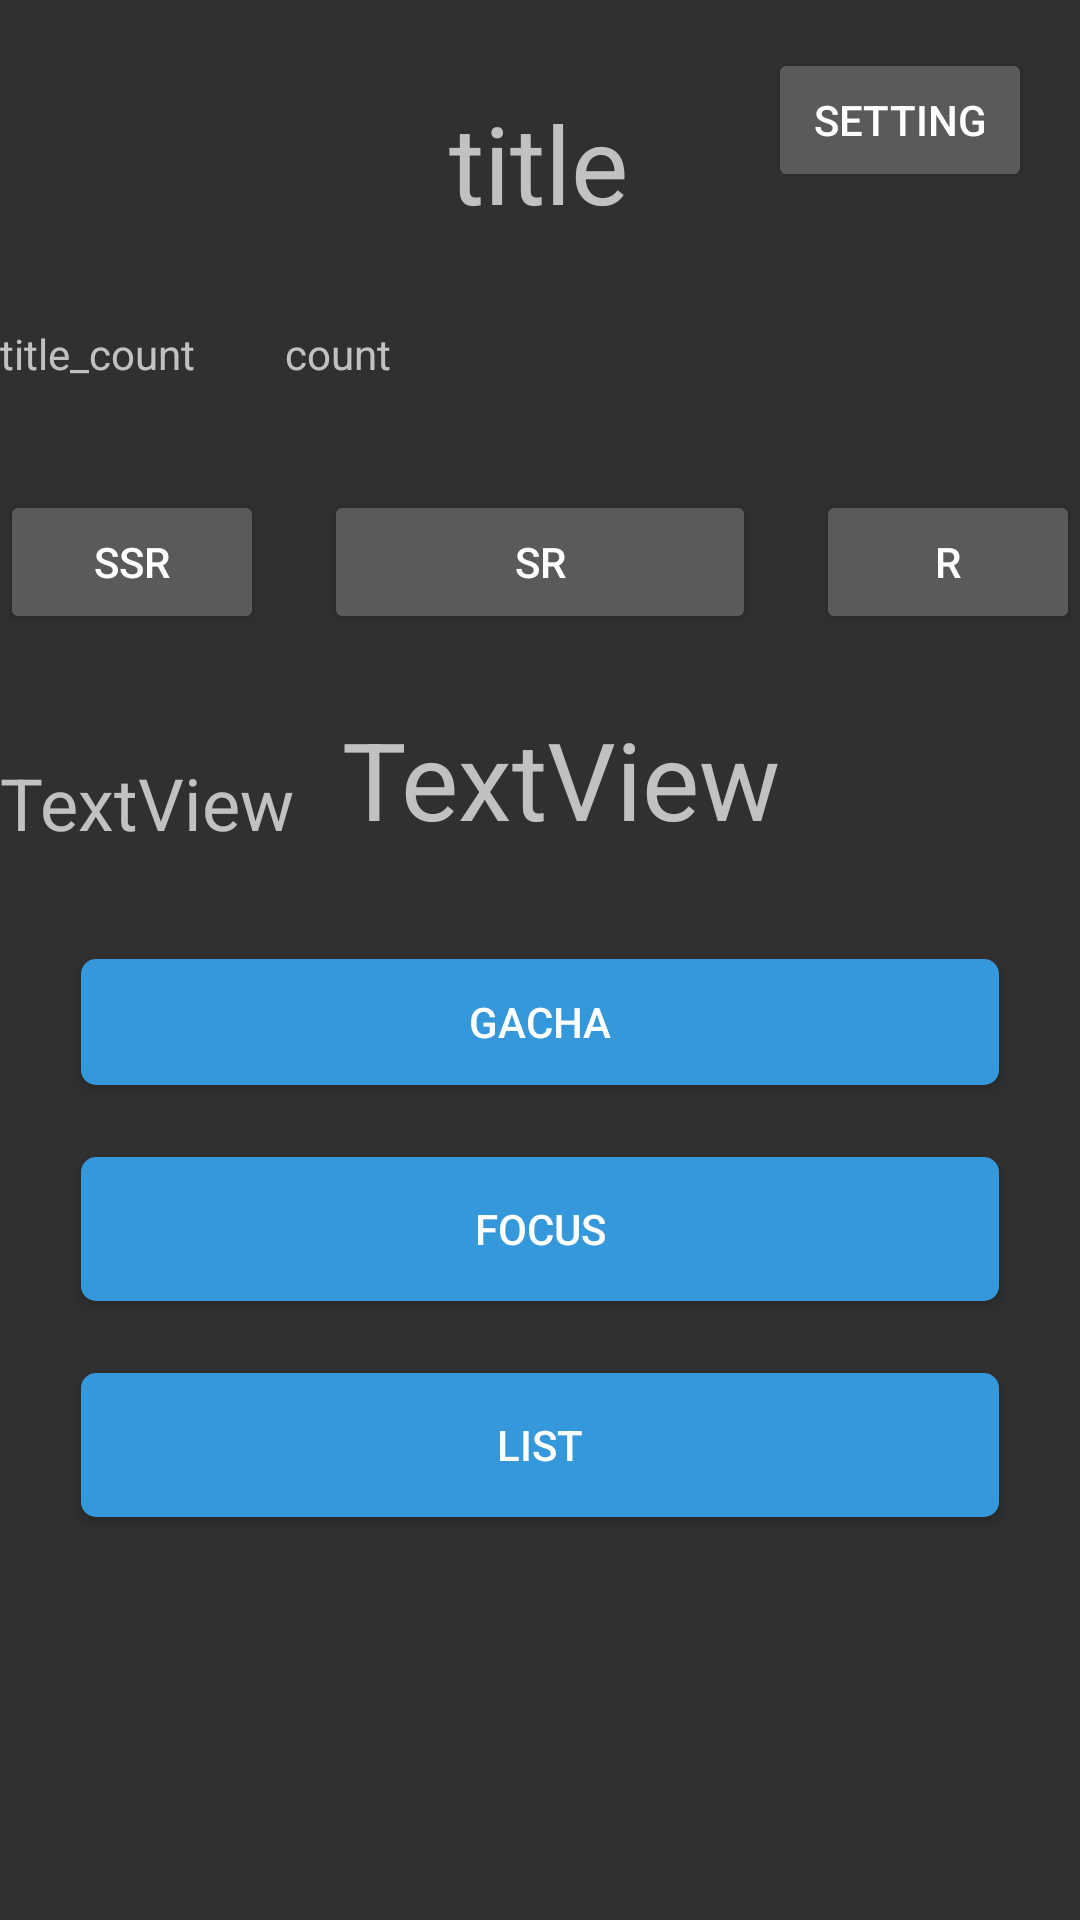

Here is an Android app screen rendered from its layout file. Give the layout XML and the strings, colors and styles it references.
<!-- AndroidManifest.xml: application theme Theme.AppCompat.NoActionBar -->
<!-- res/layout/activity_main.xml -->
<?xml version="1.0" encoding="utf-8"?>
<androidx.constraintlayout.widget.ConstraintLayout xmlns:android="http://schemas.android.com/apk/res/android"
    xmlns:app="http://schemas.android.com/apk/res-auto"
    xmlns:tools="http://schemas.android.com/tools"
    android:layout_width="match_parent"
    android:layout_height="match_parent">

    <TextView
        android:id="@+id/main_tv_title"
        android:layout_width="wrap_content"
        android:layout_height="wrap_content"
        android:layout_marginStart="132dp"
        android:layout_marginLeft="132dp"
        android:layout_marginTop="30dp"
        android:layout_marginEnd="133dp"
        android:layout_marginRight="133dp"
        android:text="title"
        android:textSize="36sp"
        app:layout_constraintEnd_toEndOf="parent"
        app:layout_constraintStart_toStartOf="parent"
        app:layout_constraintTop_toTopOf="parent" />

    <TextView
        android:id="@+id/main_tv_title_count"
        android:layout_width="wrap_content"
        android:layout_height="wrap_content"
        android:layout_marginTop="30dp"
        android:text="title_count"
        app:layout_constraintStart_toStartOf="parent"
        app:layout_constraintTop_toBottomOf="@+id/main_tv_title" />

    <TextView
        android:id="@+id/main_tv_count"
        android:layout_width="wrap_content"
        android:layout_height="wrap_content"
        android:layout_marginStart="30dp"
        android:layout_marginLeft="30dp"
        android:layout_marginTop="30dp"
        android:text="count"
        app:layout_constraintStart_toEndOf="@+id/main_tv_title_count"
        app:layout_constraintTop_toBottomOf="@+id/main_tv_title" />

    <Button
        android:id="@+id/main_btn_setting"
        android:layout_width="wrap_content"
        android:layout_height="wrap_content"
        android:layout_marginTop="16dp"
        android:layout_marginEnd="16dp"
        android:layout_marginRight="16dp"
        android:text="setting"
        app:layout_constraintEnd_toEndOf="parent"
        app:layout_constraintTop_toTopOf="parent" />

    <Button
        android:id="@+id/main_btn_ssr"
        android:layout_width="0dp"
        android:layout_height="wrap_content"
        android:layout_marginTop="36dp"
        android:text="ssr"
        app:layout_constraintStart_toStartOf="parent"
        app:layout_constraintTop_toBottomOf="@+id/main_tv_title_count" />

    <Button
        android:id="@+id/main_btn_sr"
        android:layout_width="0dp"
        android:layout_height="wrap_content"
        android:layout_marginStart="20dp"
        android:layout_marginLeft="20dp"
        android:layout_marginTop="36dp"
        android:layout_marginEnd="20dp"
        android:layout_marginRight="20dp"
        android:text="sr"
        app:layout_constraintEnd_toStartOf="@+id/main_btn_r"
        app:layout_constraintStart_toEndOf="@+id/main_btn_ssr"
        app:layout_constraintTop_toBottomOf="@+id/main_tv_title_count" />

    <Button
        android:id="@+id/main_btn_r"
        android:layout_width="0dp"
        android:layout_height="wrap_content"
        android:layout_marginTop="36dp"
        android:text="r"
        app:layout_constraintEnd_toEndOf="parent"
        app:layout_constraintTop_toBottomOf="@+id/main_tv_title_count" />

    <TextView
        android:id="@+id/main_tv_title_point"
        android:layout_width="wrap_content"
        android:layout_height="wrap_content"
        android:layout_marginTop="40dp"
        android:text="TextView"
        android:textSize="24sp"
        app:layout_constraintStart_toStartOf="parent"
        app:layout_constraintTop_toBottomOf="@+id/main_btn_ssr" />

    <TextView
        android:id="@+id/main_tv_point"
        android:layout_width="wrap_content"
        android:layout_height="wrap_content"
        android:layout_marginStart="16dp"
        android:layout_marginLeft="16dp"
        android:layout_marginTop="24dp"
        android:text="TextView"
        android:textSize="36sp"
        app:layout_constraintStart_toEndOf="@+id/main_tv_title_point"
        app:layout_constraintTop_toBottomOf="@+id/main_btn_sr" />

    <Button
        android:id="@+id/main_btn_goto_gacha"
        style="@style/button_style"
        android:layout_width="306dp"
        android:layout_height="42dp"
        android:layout_marginStart="50dp"
        android:layout_marginLeft="50dp"
        android:layout_marginTop="36dp"
        android:layout_marginEnd="50dp"
        android:layout_marginRight="50dp"
        android:text="gacha"
        app:layout_constraintEnd_toEndOf="parent"
        app:layout_constraintStart_toStartOf="parent"
        app:layout_constraintTop_toBottomOf="@+id/main_tv_title_point" />

    <Button
        android:id="@+id/main_btn_goto_focus"
        style="@style/button_style"
        android:layout_width="306dp"
        android:layout_height="wrap_content"
        android:layout_marginStart="50dp"
        android:layout_marginLeft="50dp"
        android:layout_marginTop="24dp"
        android:layout_marginEnd="50dp"
        android:layout_marginRight="50dp"
        android:text="focus"
        app:layout_constraintEnd_toEndOf="parent"
        app:layout_constraintStart_toStartOf="parent"
        app:layout_constraintTop_toBottomOf="@+id/main_btn_goto_gacha" />

    <Button
        android:id="@+id/main_btn_goto_list"
        style="@style/button_style"
        android:layout_width="306dp"
        android:layout_height="wrap_content"
        android:layout_marginStart="50dp"
        android:layout_marginLeft="50dp"
        android:layout_marginTop="24dp"
        android:layout_marginEnd="50dp"
        android:layout_marginRight="50dp"
        android:text="list"
        app:layout_constraintEnd_toEndOf="parent"
        app:layout_constraintStart_toStartOf="parent"
        app:layout_constraintTop_toBottomOf="@+id/main_btn_goto_focus" />

</androidx.constraintlayout.widget.ConstraintLayout>
<!-- resources referenced by this layout -->
<resources>
  <style name="button_style">
          <item name="android:textColor">@color/white</item>
          <item name="android:background">@drawable/selector_button</item>
      </style>
  <color name="white">#FFFFFFFF</color>
  <!-- drawable selector_button (drawable) -->
  <?xml version="1.0" encoding="utf-8"?>
  <selector xmlns:android="http://schemas.android.com/apk/res/android">
      <item android:drawable="@drawable/button_selected" android:state_pressed="true"/>
      <item android:drawable="@drawable/button_normal" android:state_selected="false"/>
  </selector>
  <!-- drawable button_selected (drawable) -->
  <?xml version="1.0" encoding="utf-8"?>
  <shape xmlns:android="http://schemas.android.com/apk/res/android">
      <corners android:radius="5dp"/>
      <solid android:color="@color/activate"/>
  </shape>
  <!-- drawable button_normal (drawable) -->
  <?xml version="1.0" encoding="utf-8"?>
  <shape xmlns:android="http://schemas.android.com/apk/res/android">
      <corners android:radius="5dp"/>
      <solid android:color="@color/normal"/>
  </shape>
  <color name="activate">#1d6fa5</color>
  <color name="normal">#3498DB</color>
</resources>
